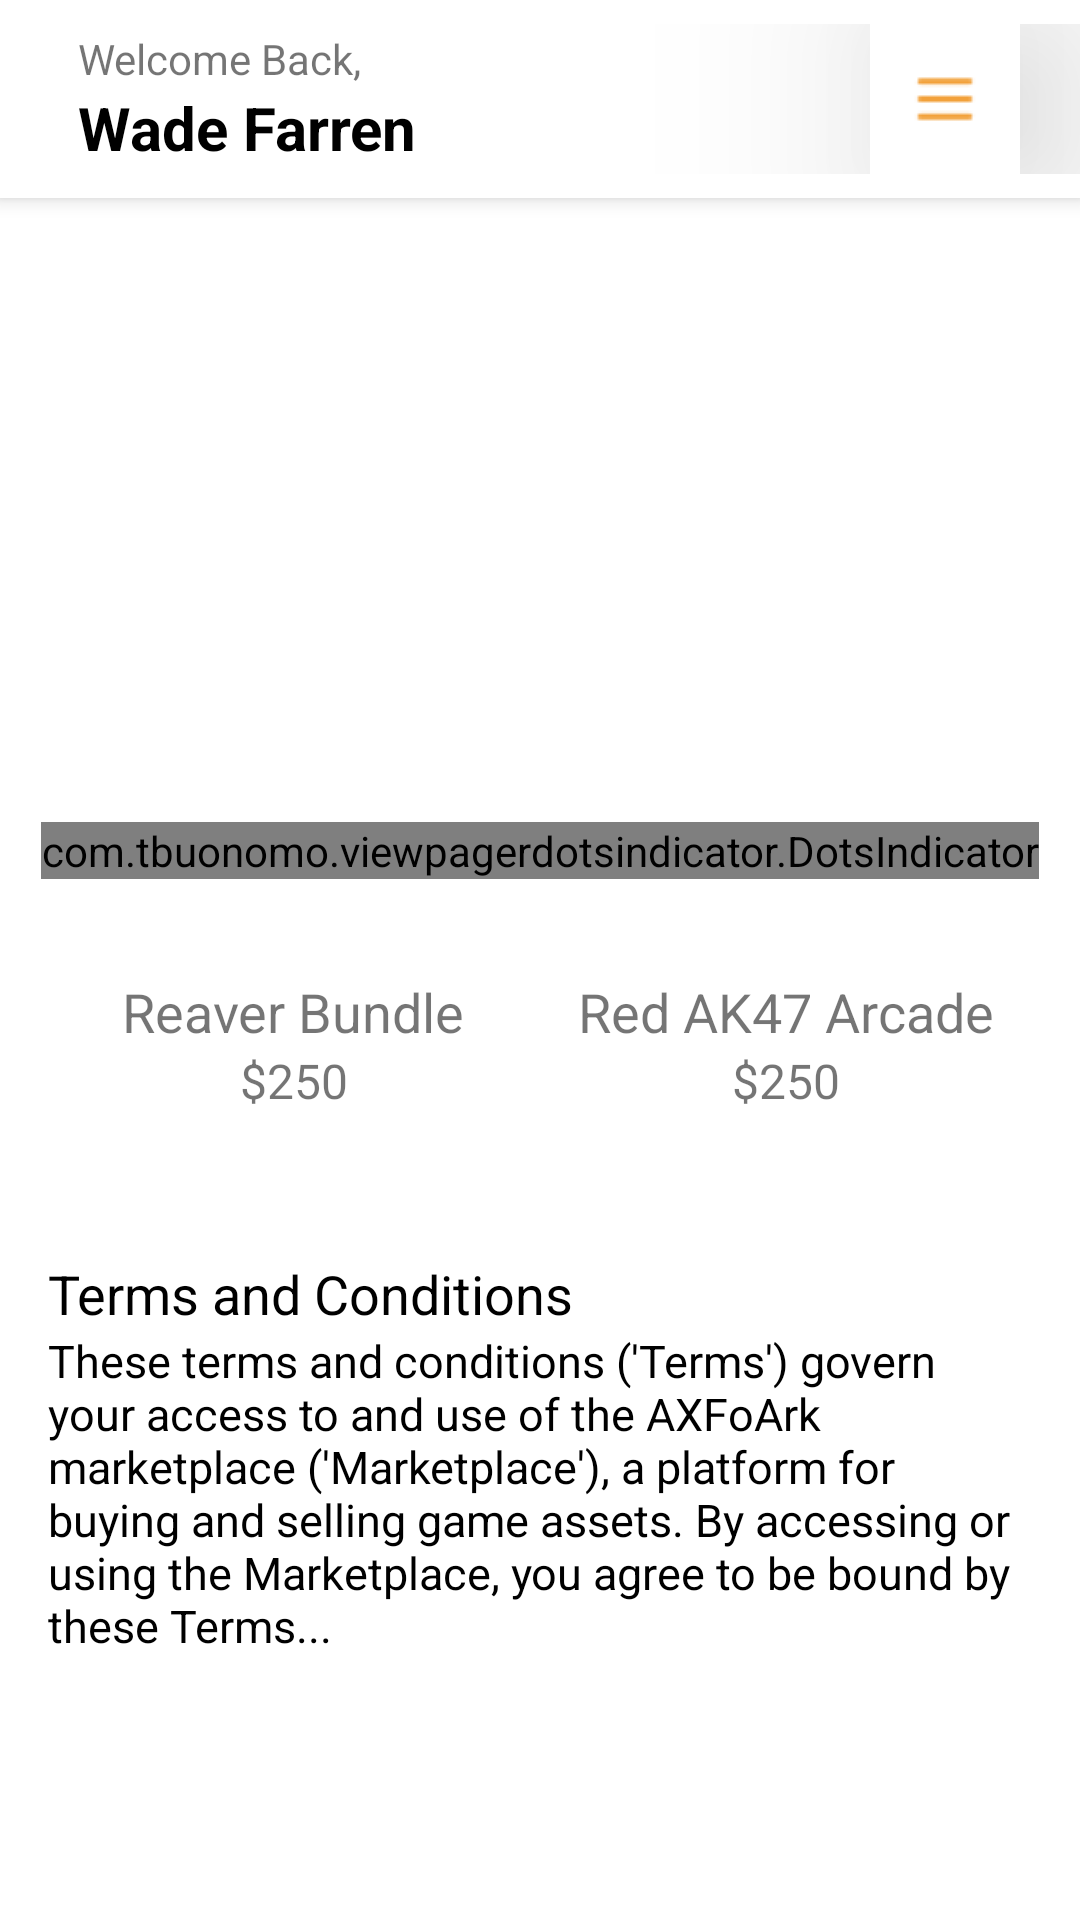

This screen was rendered from an Android layout file. Write that file and the resources it references.
<!-- AndroidManifest.xml: application theme Theme.AXF_assets -->
<!-- res/layout/activity_homepage.xml -->
<androidx.drawerlayout.widget.DrawerLayout
    xmlns:android="http://schemas.android.com/apk/res/android"
    xmlns:tools="http://schemas.android.com/tools"
    android:layout_width="match_parent"
    android:layout_height="match_parent"
    tools:context=".MainActivity"
    android:background="@color/white">

    <RelativeLayout
        android:layout_width="match_parent"
        android:layout_height="match_parent">

        
        <androidx.appcompat.widget.Toolbar
            android:id="@+id/toolbar"
            android:layout_width="match_parent"
            android:layout_height="wrap_content"
            android:background="@color/white"
            android:elevation="4dp">

            <LinearLayout
                android:layout_width="wrap_content"
                android:layout_height="wrap_content"
                android:orientation="vertical"
                android:padding="10dp"> 

                <TextView
                    android:id="@+id/Welcome_text"
                    android:layout_width="wrap_content"
                    android:layout_height="wrap_content"
                    android:text="Welcome Back, " />

                <TextView
                    android:layout_width="wrap_content"
                    android:layout_height="wrap_content"
                    android:text="Wade Farren"
                    android:textSize="20sp"
                    android:textColor="@color/black"
                    android:textStyle="bold"/>
            </LinearLayout>

            <RelativeLayout
                android:layout_width="match_parent"
                android:layout_height="wrap_content">

                <ImageButton
                    android:id="@+id/hamburger_button"
                    android:layout_width="50dp"
                    android:layout_height="50dp"
                    android:src="@drawable/hamburger"
                    android:background="@color/white"
                    android:contentDescription="@string/hamburger_button_desc"
                    android:layout_alignParentEnd="true"
                    android:elevation="50dp"
                    android:layout_marginEnd="20dp"/>

                <RelativeLayout
                    android:layout_width="match_parent"
                    android:layout_height="50dp">

                    <Spinner
                        android:id="@+id/spinner_homepage"
                        android:layout_width="wrap_content"
                        android:layout_alignParentEnd="true"
                        android:layout_alignParentBottom="true"
                        android:layout_height="wrap_content"
                        android:layout_marginEnd="20dp"
                        android:elevation="100dp"
                        android:visibility="invisible" />
                </RelativeLayout>
            </RelativeLayout>
        </androidx.appcompat.widget.Toolbar>

        
        <androidx.viewpager.widget.ViewPager
            android:id="@+id/view_pager"
            android:layout_width="match_parent"
            android:layout_height="200dp"
            android:layout_below="@id/toolbar"/>

        
        <com.tbuonomo.viewpagerdotsindicator.DotsIndicator
            android:id="@+id/dots_indicator"
            android:layout_width="wrap_content"
            android:layout_height="wrap_content"
            android:layout_below="@id/view_pager"
            android:layout_centerHorizontal="true"
            android:layout_marginTop="8dp"/>

        
        <LinearLayout
            android:id="@+id/latest_released"
            android:layout_width="match_parent"
            android:layout_height="wrap_content"
            android:layout_below="@id/dots_indicator"
            android:layout_marginTop="16dp"
            android:orientation="horizontal"
            android:padding="16dp">

            <LinearLayout
                android:layout_width="0dp"
                android:layout_height="wrap_content"
                android:layout_weight="1"
                android:orientation="vertical">

                <ImageView
                    android:layout_width="match_parent"
                    android:layout_height="wrap_content"
                    android:scaleType="centerCrop" />

                <TextView
                    android:layout_width="wrap_content"
                    android:layout_height="wrap_content"
                    android:text="Reaver Bundle"
                    android:textSize="18sp"
                    android:layout_gravity="center" />

                <TextView
                    android:layout_width="wrap_content"
                    android:layout_height="wrap_content"
                    android:text="$250"
                    android:textSize="16sp"
                    android:layout_gravity="center" />
            </LinearLayout>

            <LinearLayout
                android:layout_width="0dp"
                android:layout_height="wrap_content"
                android:layout_weight="1"
                android:orientation="vertical">

                <ImageView
                    android:layout_width="match_parent"
                    android:layout_height="wrap_content"
                    android:scaleType="centerCrop" />

                <TextView
                    android:layout_width="wrap_content"
                    android:layout_height="wrap_content"
                    android:text="Red AK47 Arcade"
                    android:textSize="18sp"
                    android:layout_gravity="center" />

                <TextView
                    android:layout_width="wrap_content"
                    android:layout_height="wrap_content"
                    android:text="$250"
                    android:textSize="16sp"
                    android:layout_gravity="center" />
            </LinearLayout>
        </LinearLayout>

        
        <LinearLayout
            android:id="@+id/terms_conditions"
            android:layout_width="match_parent"
            android:layout_height="wrap_content"
            android:layout_below="@id/latest_released"
            android:layout_marginTop="16dp"
            android:orientation="vertical"
            android:padding="16dp">

            <TextView
                android:layout_width="wrap_content"
                android:layout_height="wrap_content"
                android:text="Terms and Conditions"
                android:textColor="@color/black"
                android:textSize="18sp" /> 

            <TextView
                android:layout_width="wrap_content"
                android:layout_height="wrap_content"
                android:textColor="@color/black"
                android:text="These terms and conditions ('Terms') govern your access to and use of the AXFoArk marketplace ('Marketplace'), a platform for buying and selling game assets. By accessing or using the Marketplace, you agree to be bound by these Terms..."
                android:textSize="15sp"/> 
        </LinearLayout>

    </RelativeLayout>

</androidx.drawerlayout.widget.DrawerLayout>
<!-- resources referenced by this layout -->
<resources>
  <color name="black">#FF000000</color>
  <color name="white">#FFFFFFFF</color>
  <!-- drawable hamburger: png bitmap (drawable, 273 bytes) -->
  <style name="Theme.AXF_assets" parent="Theme.MaterialComponents.DayNight.NoActionBar">
          
          <item name="colorPrimary">@color/purple_500</item>
          <item name="colorPrimaryVariant">@color/purple_700</item>
          <item name="colorOnPrimary">@color/white</item>
          
          <item name="colorSecondary">@color/teal_200</item>
          <item name="colorSecondaryVariant">@color/teal_700</item>
          <item name="colorOnSecondary">@color/black</item>
          
          <item name="android:statusBarColor">?attr/colorPrimaryVariant</item>
          
      </style>
  <color name="purple_500">#FF6200EE</color>
  <color name="purple_700">#FF3700B3</color>
  <color name="teal_200">#FF03DAC5</color>
  <color name="teal_700">#FF018786</color>
</resources>
